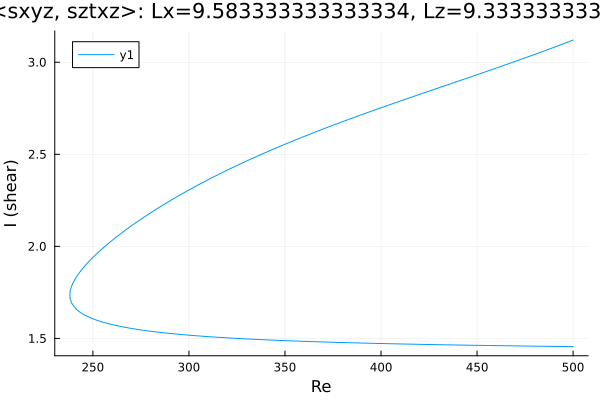

Values plotted in this chart, from the file beside it:
Re, shear
500.0, 3.12
499.7, 3.119
498.3, 3.113
496.9, 3.108
495.5, 3.102
494, 3.097
492.6, 3.091
491.2, 3.085
489.8, 3.08
488.4, 3.074
487, 3.069
485.6, 3.064
484.1, 3.058
482.7, 3.053
481.3, 3.047
479.9, 3.042
478.5, 3.037
477.1, 3.031
475.7, 3.026
474.2, 3.021
472.8, 3.015
471.4, 3.01
470, 3.005
468.6, 3
467.2, 2.995
465.8, 2.989
464.3, 2.984
462.9, 2.979
461.5, 2.974
460.1, 2.969
458.7, 2.964
457.3, 2.958
455.9, 2.953
454.4, 2.948
453, 2.943
451.6, 2.938
450.2, 2.933
448.8, 2.928
447.4, 2.923
446, 2.918
444.5, 2.913
443.1, 2.908
441.7, 2.903
440.3, 2.898
438.9, 2.893
437.5, 2.887
436.1, 2.882
434.6, 2.877
433.2, 2.872
431.8, 2.867
430.4, 2.862
429, 2.857
427.6, 2.852
426.2, 2.847
424.7, 2.842
423.3, 2.837
421.9, 2.832
420.5, 2.827
419.1, 2.822
417.7, 2.817
... 381 more rows
